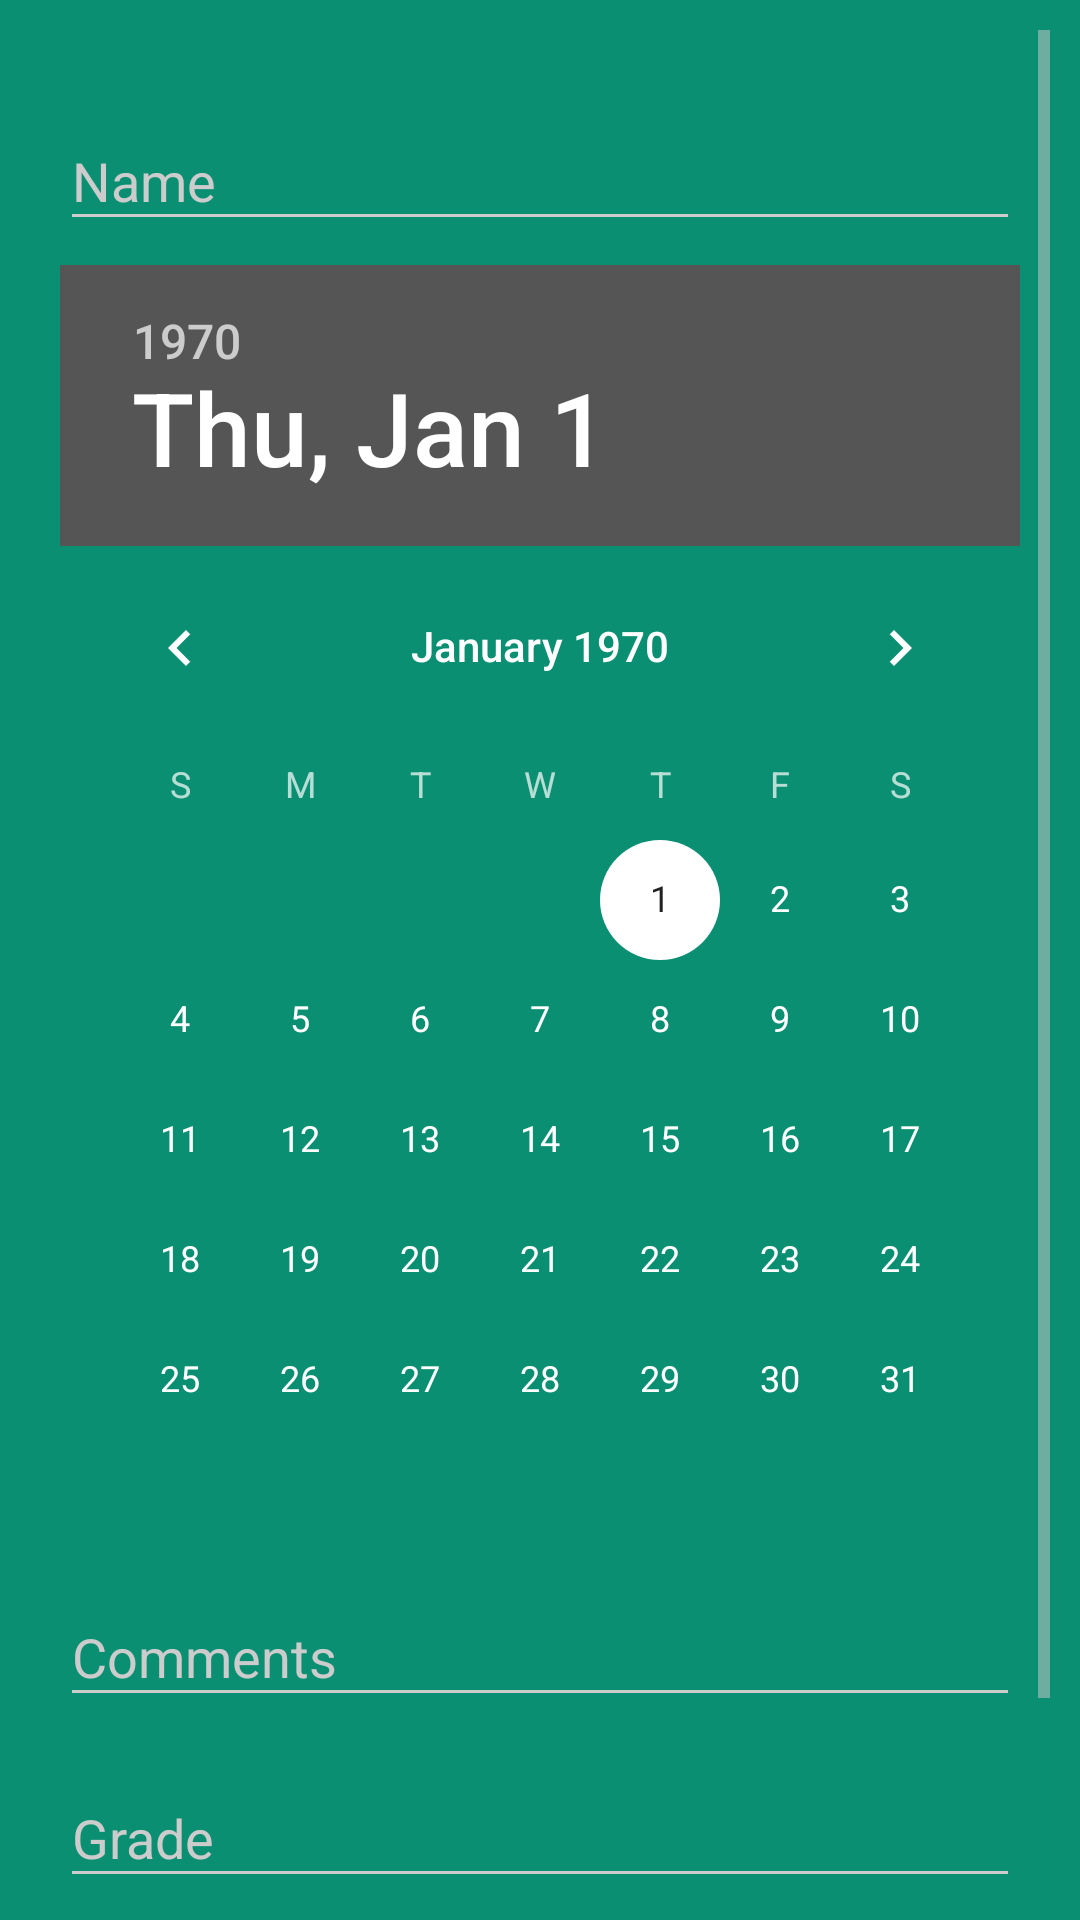

Reconstruct the res/layout file that produces this screen, plus the resources it refers to.
<!-- AndroidManifest.xml: application theme AppTheme.Dark -->
<!-- res/layout/fragment_add_lesson.xml -->
<?xml version="1.0" encoding="utf-8"?>
<ScrollView xmlns:android="http://schemas.android.com/apk/res/android"
    android:orientation="vertical"
    android:layout_width="match_parent"
    android:layout_height="match_parent"
    android:paddingTop="10dip"
    android:paddingRight="10dip"
    android:paddingLeft="10dip"
    android:paddingBottom="10dip">

    <LinearLayout
        android:layout_width="fill_parent"
        android:orientation="vertical"
        android:layout_height="fill_parent" >

        <RelativeLayout
            android:layout_width="match_parent"
            android:layout_height="wrap_content"
            android:paddingTop="10dip"
            android:paddingRight="10dip"
            android:paddingLeft="10dip"
            android:paddingBottom="10dip">

            <android.support.design.widget.TextInputLayout
                android:id="@+id/tvLayoutName"
                android:layout_width="match_parent"
                android:layout_height="wrap_content"
                android:layout_marginTop="8dp"
                android:layout_marginBottom="8dp">
                <EditText android:id="@+id/etName"
                    android:layout_width="match_parent"
                    android:layout_height="wrap_content"
                    android:inputType="text"
                    android:hint="Name"/>
            </android.support.design.widget.TextInputLayout>

            <DatePicker
                android:layout_below="@+id/tvLayoutName"
                android:layout_width="wrap_content"
                android:layout_height="wrap_content"
                android:id="@+id/dpPicker">
            </DatePicker>

            <android.support.design.widget.TextInputLayout
                android:layout_height="wrap_content"
                android:layout_width="match_parent"
                android:id="@+id/tvComments"
                android:layout_below="@+id/dpPicker"
                android:hint="Comments">
                <EditText
                    android:layout_width="match_parent"
                    android:layout_height="wrap_content"
                    android:scrollbars="vertical"
                    android:id="@+id/etComments"/>
            </android.support.design.widget.TextInputLayout>

            <android.support.design.widget.TextInputLayout
                android:layout_below="@+id/tvComments"
                android:id="@+id/tvLayoutNumOfChild"
                android:visibility="gone"
                android:layout_width="match_parent"
                android:layout_height="wrap_content"
                android:layout_marginTop="8dp"
                android:layout_marginBottom="8dp">
                <EditText android:id="@+id/etStuCount"
                    android:layout_width="match_parent"
                    android:layout_height="wrap_content"
                    android:inputType="number"
                    android:hint="Number of Students"/>
            </android.support.design.widget.TextInputLayout>

            <android.support.design.widget.TextInputLayout
                android:layout_below="@+id/tvLayoutNumOfChild"
                android:id="@+id/tvLayoutGrade"
                android:layout_width="match_parent"
                android:layout_height="wrap_content"
                android:layout_marginTop="8dp"
                android:layout_marginBottom="8dp">
                <EditText android:id="@+id/etGrade"
                    android:layout_width="match_parent"
                    android:layout_height="wrap_content"
                    android:inputType="text"
                    android:hint="Grade"/>
            </android.support.design.widget.TextInputLayout>
        </RelativeLayout>
        <Button
            android:layout_width="wrap_content"
            android:layout_below="@+id/tvLayoutGrade"
            android:layout_height="wrap_content"
            android:layout_marginBottom="10dip"
            android:layout_marginRight="10dip"
            android:layout_marginTop="5dip"
            android:text="Create/Save"
            android:id="@+id/btnAddLesson"
            android:layout_gravity="right"/>
    </LinearLayout>
</ScrollView>
<!-- resources referenced by this layout -->
<resources>
  <style name="AppTheme.Dark" parent="Theme.AppCompat.NoActionBar">
          <item name="colorPrimary">@color/primary</item>
          <item name="colorPrimaryDark">@color/colorPrimaryDark</item>
          <item name="colorAccent">@color/accent</item>
  
          <item name="android:windowBackground">@color/colorPrimaryDark</item>
  
          <item name="colorControlNormal">@color/iron</item>
          <item name="colorControlActivated">@color/white</item>
          <item name="colorControlHighlight">@color/colorPrimaryDark</item>
          <item name="android:textColorHint">@color/iron</item>
  
          <item name="colorButtonNormal">@color/primary_dark</item>
      </style>
  <color name="primary">#0A8F72</color>
  <color name="colorPrimaryDark">#0A8F72</color>
  <color name="accent">#7C4DFF</color>
  <color name="iron">#CCCCCC</color>
  <color name="white">#FFFFFF</color>
  <color name="primary_dark">#303F9F</color>
</resources>
